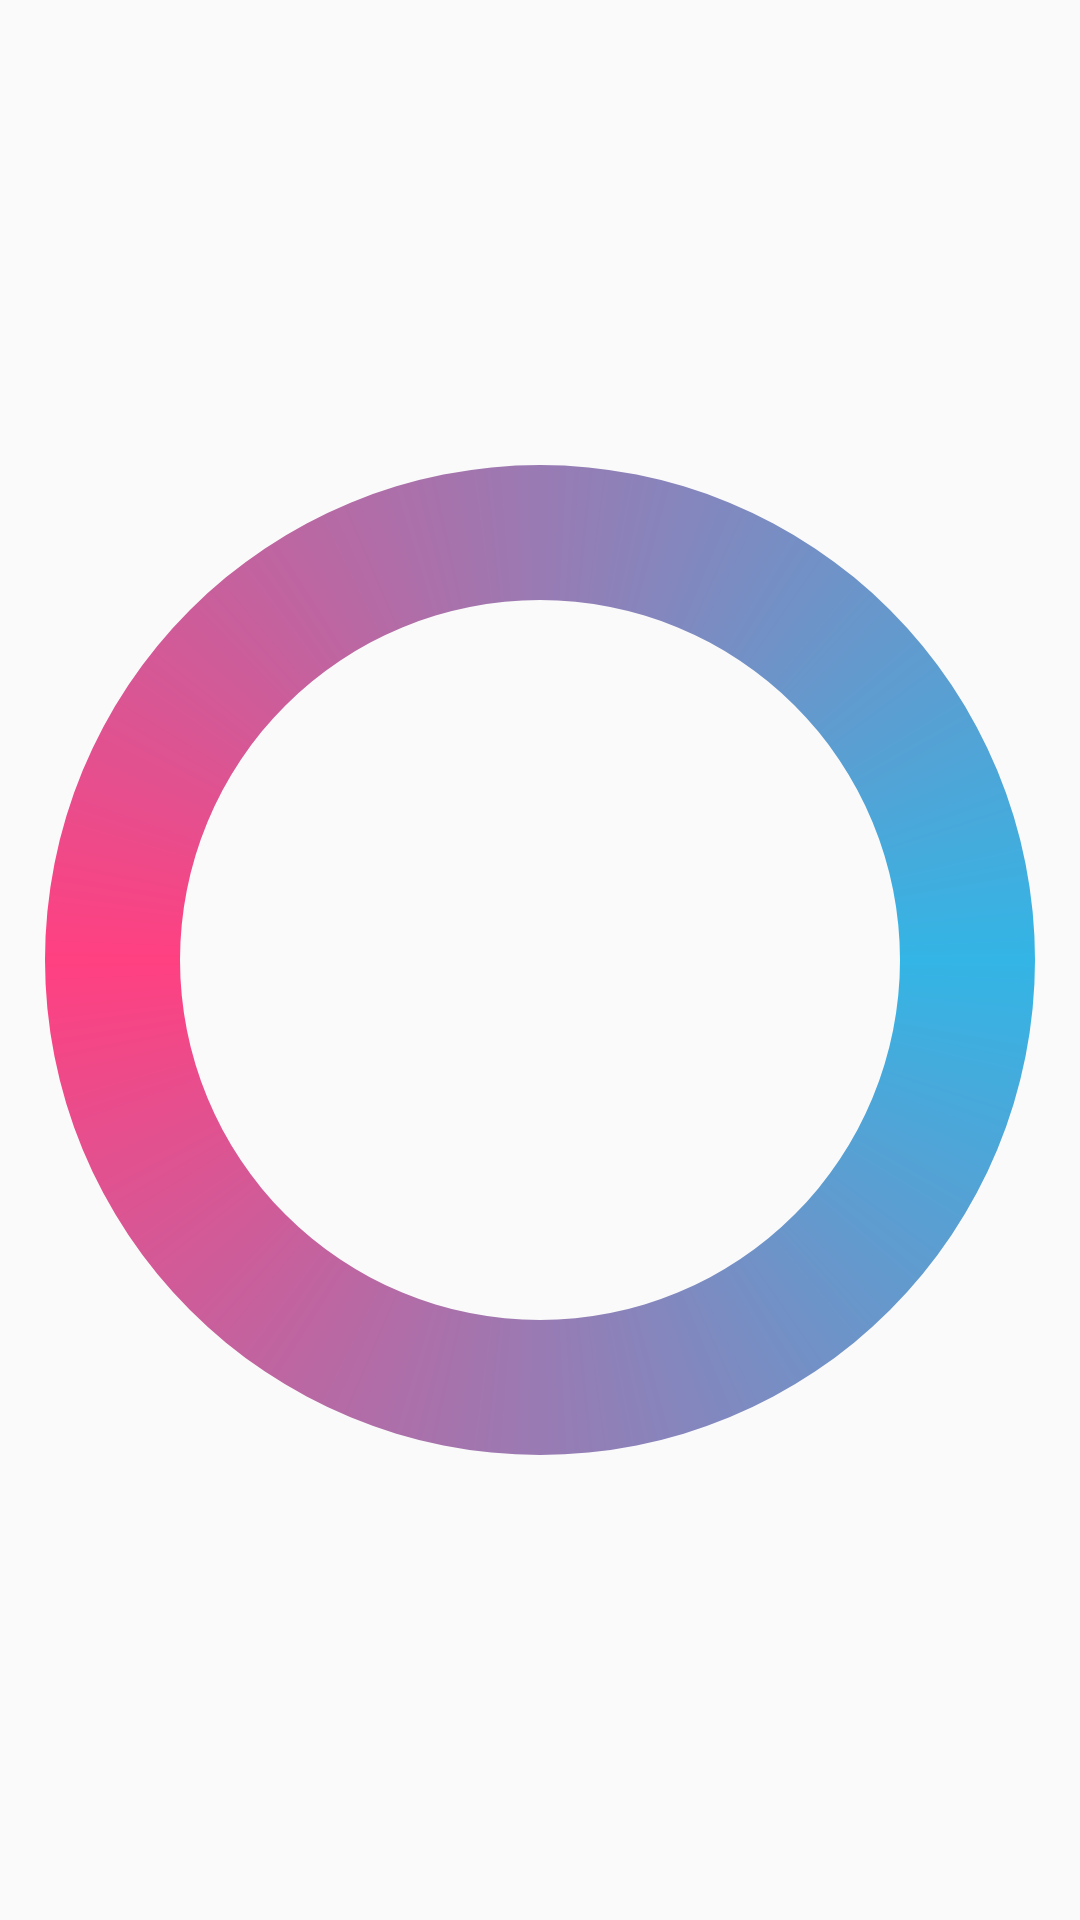

Android layout source for this screen:
<!-- AndroidManifest.xml: application theme AppTheme -->
<!-- res/layout/circle_layout.xml -->
<?xml version="1.0" encoding="utf-8"?>
<ProgressBar xmlns:android="http://schemas.android.com/apk/res/android"
    android:id="@+id/progressBar"
    style="?android:attr/progressBarStyleInverse"
    android:layout_width="wrap_content"
    android:layout_height="wrap_content"
    android:layout_gravity="center"
    android:indeterminateDrawable="@drawable/circle_progressbar"
    android:theme="@style/MyTheme" />
<!-- resources referenced by this layout -->
<resources>
  <!-- drawable circle_progressbar (drawable) -->
  <?xml version="1.0" encoding="utf-8"?>
  <rotate xmlns:android="http://schemas.android.com/apk/res/android"
      android:duration="1"
      android:fromDegrees="0"
      android:pivotX="50%"
      android:pivotY="50%"
      android:toDegrees="360">
  
      <shape
          android:innerRadiusRatio="3"
          android:shape="ring"
          android:thicknessRatio="8"
          android:useLevel="false">
          <size
              android:width="48dip"
              android:height="48dip" />
  
          <gradient
              android:centerColor="@color/colorAccent"
              android:centerY="0.50"
              android:endColor="@color/holo_blue_light"
              android:startColor="@color/holo_blue_light"
              android:type="sweep"
              android:useLevel="false" />
      </shape>
  
  </rotate>
  <style name="MyTheme" parent="android:Theme.Holo.Dialog">
          <item name="android:alertDialogStyle">@style/CustomAlertDialogStyle</item>
          <item name="android:windowBackground">@color/transparent</item>
          <item name="android:textColorPrimary">#FFFFFF</item>
          <item name="android:backgroundDimEnabled">false</item>
          <item name="android:textColor">#FFFFFF</item>
          <item name="android:textStyle">normal</item>
      </style>
  <style name="AppTheme" parent="Theme.AppCompat.Light.DarkActionBar">
          
          <item name="colorPrimary">@color/colorPrimary</item>
          <item name="colorPrimaryDark">@color/colorPrimaryDark</item>
          <item name="colorAccent">@color/colorAccent</item>
      </style>
  <color name="colorAccent">#FF4081</color>
  <color name="holo_blue_light">#ff33b5e5</color>
  <style name="CustomAlertDialogStyle">
          <item name="android:bottomBright">@color/transparent</item>
          <item name="android:bottomDark">@color/transparent</item>
          <item name="android:bottomMedium">@color/transparent</item>
          <item name="android:centerBright">@color/transparent</item>
          <item name="android:centerDark">@color/transparent</item>
          <item name="android:centerMedium">@color/transparent</item>
          <item name="android:fullBright">@color/transparent</item>
          <item name="android:fullDark">@color/transparent</item>
          <item name="android:topBright">@color/transparent</item>
          <item name="android:topDark">@color/transparent</item>
      </style>
  <color name="transparent">#00000000</color>
  <color name="colorPrimary">#3F51B5</color>
  <color name="colorPrimaryDark">#303F9F</color>
</resources>
